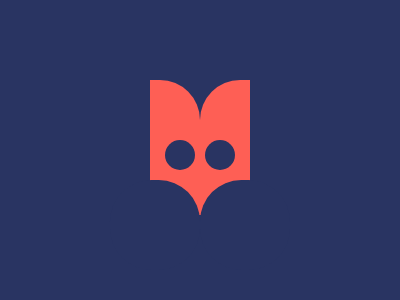

Write a web page that renders exactly this picture using CSS.

<div></div><style>body{background:#293462;}div{background:#FE5F55;width:50px;height:135px;border-radius:0 40px 0 0;position:absolute;transform:translate(142px,72px)}div::before{content:'';background:#FE5F55;width:50px;height:135px;position:absolute;border-radius:40px 0 0 0;left:50px}div::after{content:'';background:#293462;border-radius:50%;width:30px;aspect-ratio:1;position:absolute;top:60px;left:15px;box-shadow:40px 0 0 0 #293462, -25px 70px 0 30px #293462, 65px 70px 0 30px #293462}</style>